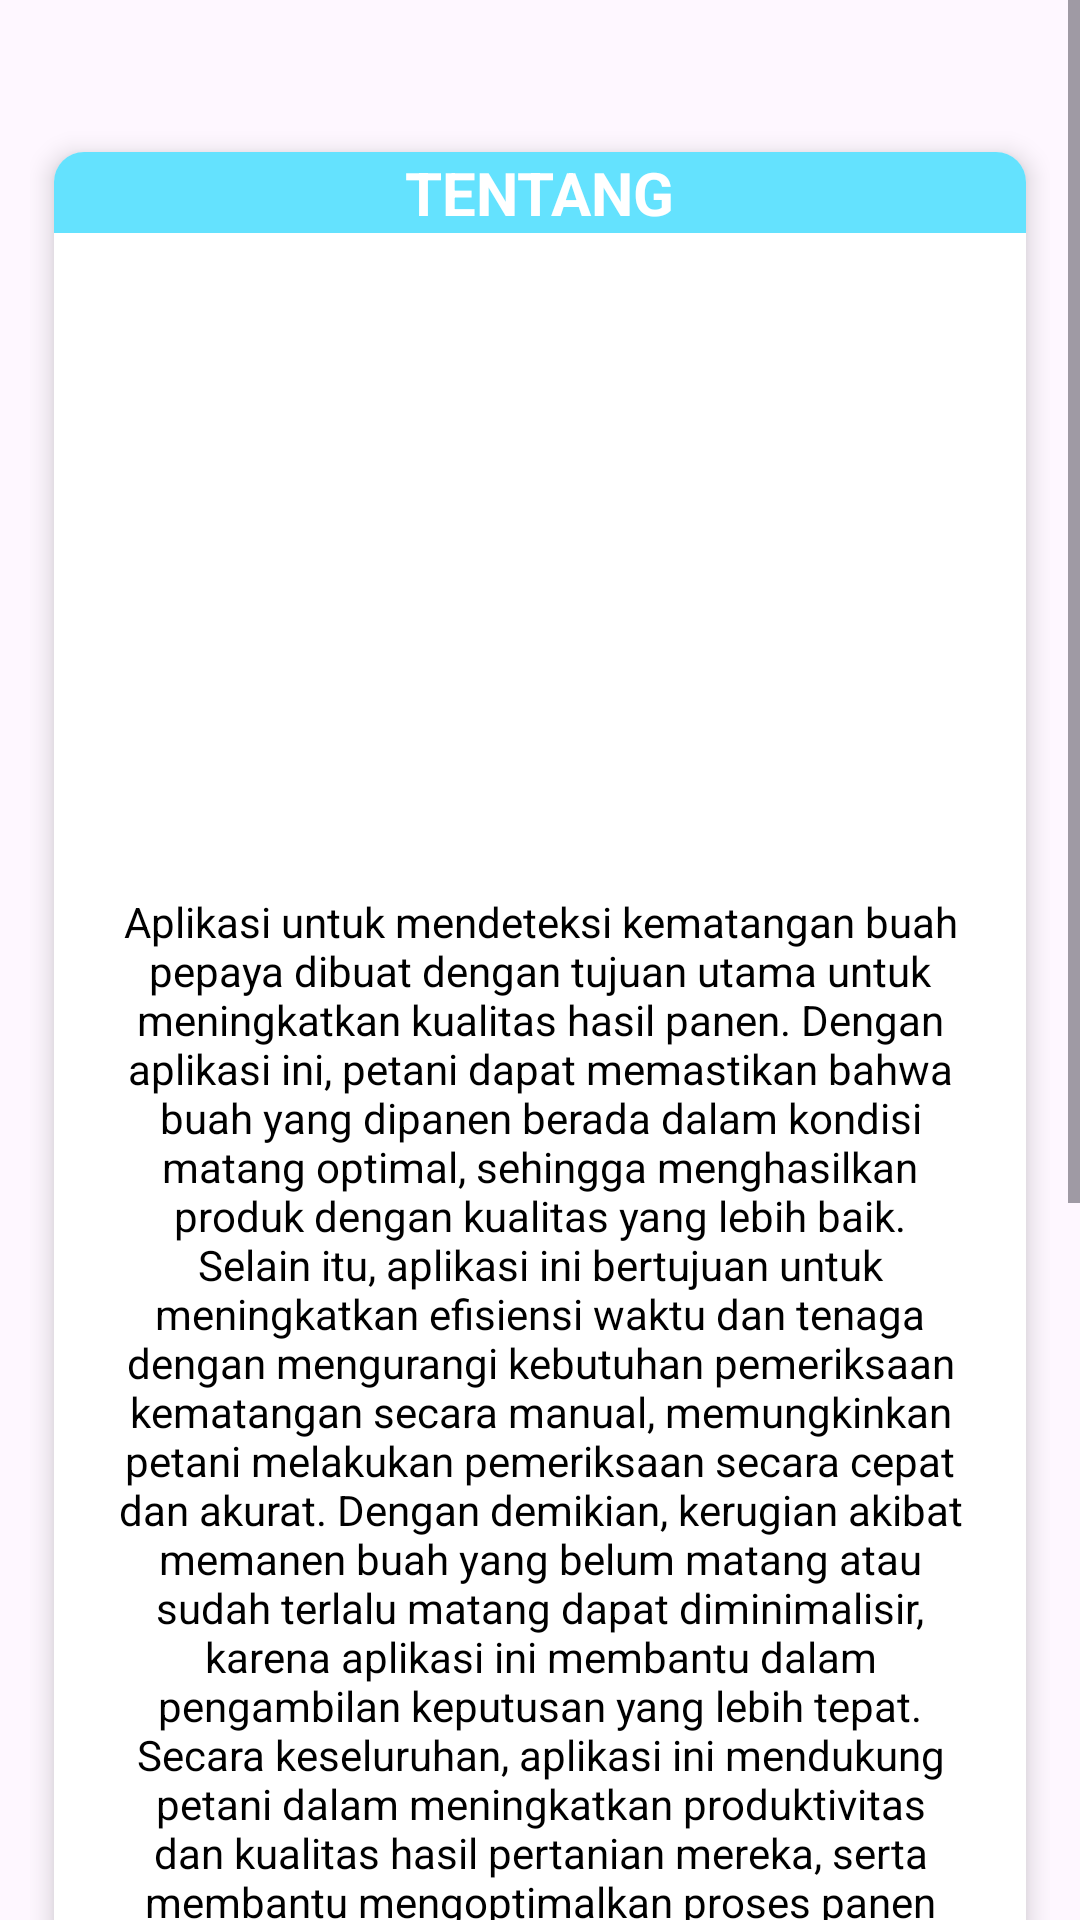

Produce the Android XML layout that renders to this screen, including the resource entries it uses.
<!-- AndroidManifest.xml: application theme Theme.PENDETEKSIPEPAYA -->
<!-- res/layout/activity_tentang.xml -->
<?xml version="1.0" encoding="utf-8"?>
<ScrollView xmlns:android="http://schemas.android.com/apk/res/android"
    xmlns:app="http://schemas.android.com/apk/res-auto"
    xmlns:tools="http://schemas.android.com/tools"
    android:id="@+id/main"
    android:layout_width="match_parent"
    android:layout_height="match_parent"
    tools:context=".TentangActivity">

    <LinearLayout
        android:layout_width="match_parent"
        android:layout_height="match_parent"
        android:layout_marginTop="40dp"
        android:orientation="vertical">


        <LinearLayout
            android:layout_width="match_parent"
            android:layout_gravity="center"
            android:layout_height="match_parent"
            android:layout_marginStart="10dp"
            android:layout_marginEnd="10dp"
            android:orientation="vertical">

            <androidx.cardview.widget.CardView
                android:layout_width="match_parent"
                android:layout_height="match_parent"
                app:cardCornerRadius="10dp"
                app:cardUseCompatPadding="true"
                app:cardElevation="5dp">

                <LinearLayout
                    android:layout_width="match_parent"
                    android:layout_height="match_parent"
                    android:orientation="vertical">

                    <LinearLayout
                        android:layout_width="match_parent"
                        android:layout_height="match_parent"
                        android:gravity="center"
                        android:background="#64E2FE">

                        <TextView
                            android:layout_width="wrap_content"
                            android:layout_height="wrap_content"
                            android:text="TENTANG"
                            android:textColor="@color/white"
                            android:textSize="20dp"
                            android:textStyle="bold"
                            android:layout_gravity="center"/>

                    </LinearLayout>

                    <LinearLayout
                        android:layout_width="match_parent"
                        android:layout_height="match_parent"
                        android:orientation="vertical">

                        <ImageView
                            android:layout_width="160dp"
                            android:layout_height="160dp"
                            android:layout_gravity="center"
                            android:layout_marginTop="40dp"
                            android:background="@drawable/logo_wan2"/>

                        <TextView
                            android:layout_width="wrap_content"
                            android:layout_height="wrap_content"
                            android:layout_marginStart="20dp"
                            android:layout_marginTop="20dp"
                            android:layout_marginEnd="20dp"
                            android:layout_marginBottom="30dp"
                            android:contentDescription="@string/app_name"
                            android:gravity="center"
                            android:text="Aplikasi untuk mendeteksi kematangan buah pepaya dibuat dengan tujuan utama untuk meningkatkan kualitas hasil panen. Dengan aplikasi ini, petani dapat memastikan bahwa buah yang dipanen berada dalam kondisi matang optimal, sehingga menghasilkan produk dengan kualitas yang lebih baik. Selain itu, aplikasi ini bertujuan untuk meningkatkan efisiensi waktu dan tenaga dengan mengurangi kebutuhan pemeriksaan kematangan secara manual, memungkinkan petani melakukan pemeriksaan secara cepat dan akurat. Dengan demikian, kerugian akibat memanen buah yang belum matang atau sudah terlalu matang dapat diminimalisir, karena aplikasi ini membantu dalam pengambilan keputusan yang lebih tepat. Secara keseluruhan, aplikasi ini mendukung petani dalam meningkatkan produktivitas dan kualitas hasil pertanian mereka, serta membantu mengoptimalkan proses panen pepaya."
                            android:textColor="@color/black"
                            android:textSize="14dp"
                            tools:ignore="SpUsage,TextSizeCheck" />

                        <ImageView
                            android:layout_width="160dp"
                            android:layout_height="160dp"
                            android:layout_gravity="center"
                            android:layout_marginTop="10dp"
                            android:outlineAmbientShadowColor="@color/black"
                            android:layout_marginBottom="10dp"
                            android:background="@drawable/fotokuuu"
                            tools:ignore="ContentDescription" />

                        <TextView
                            android:layout_width="wrap_content"
                            android:layout_height="wrap_content"
                            android:layout_marginStart="20dp"
                            android:layout_marginTop="1dp"
                            android:layout_marginEnd="20dp"
                            android:layout_marginBottom="1dp"
                            android:contentDescription="@string/app_name"
                            android:layout_gravity="center"
                            android:text="application developed by mr.hann"
                            android:textColor="@color/black"
                            android:textSize="14dp"
                            android:textStyle="bold"
                            tools:ignore="HardcodedText,SpUsage,TextSizeCheck" />

                        <TextView
                            android:layout_width="wrap_content"
                            android:layout_height="wrap_content"
                            android:layout_gravity="center"
                            android:layout_marginStart="20dp"
                            android:layout_marginTop="1dp"
                            android:layout_marginEnd="20dp"
                            android:layout_marginBottom="100dp"
                            android:contentDescription="@string/app_name"
                            android:text="instagram : jnhndry_"
                            android:textColor="@color/black"
                            android:textSize="14dp"
                            android:textStyle="bold"
                            tools:ignore="TextSizeCheck" />


                    </LinearLayout>
                </LinearLayout>
            </androidx.cardview.widget.CardView>
        </LinearLayout>
    </LinearLayout>

</ScrollView>
<!-- resources referenced by this layout -->
<resources>
  <!-- drawable fotokuuu: jpg bitmap (drawable, 235060 bytes) -->
  <!-- drawable logo_wan2: png bitmap (drawable, 615 bytes) -->
  <string name="app_name">PENDETEKSI PEPAYA</string>
  <style name="Theme.PENDETEKSIPEPAYA" parent="Base.Theme.PENDETEKSIPEPAYA" />
  <style name="Base.Theme.PENDETEKSIPEPAYA" parent="Theme.Material3.DayNight.NoActionBar">
          
          
      </style>
  <!-- not gathered from this repository: default colours our renderer supplied (Android Studio template values) -->
  <color name="black">#FF000000</color>
  <color name="white">#FFFFFFFF</color>
</resources>
